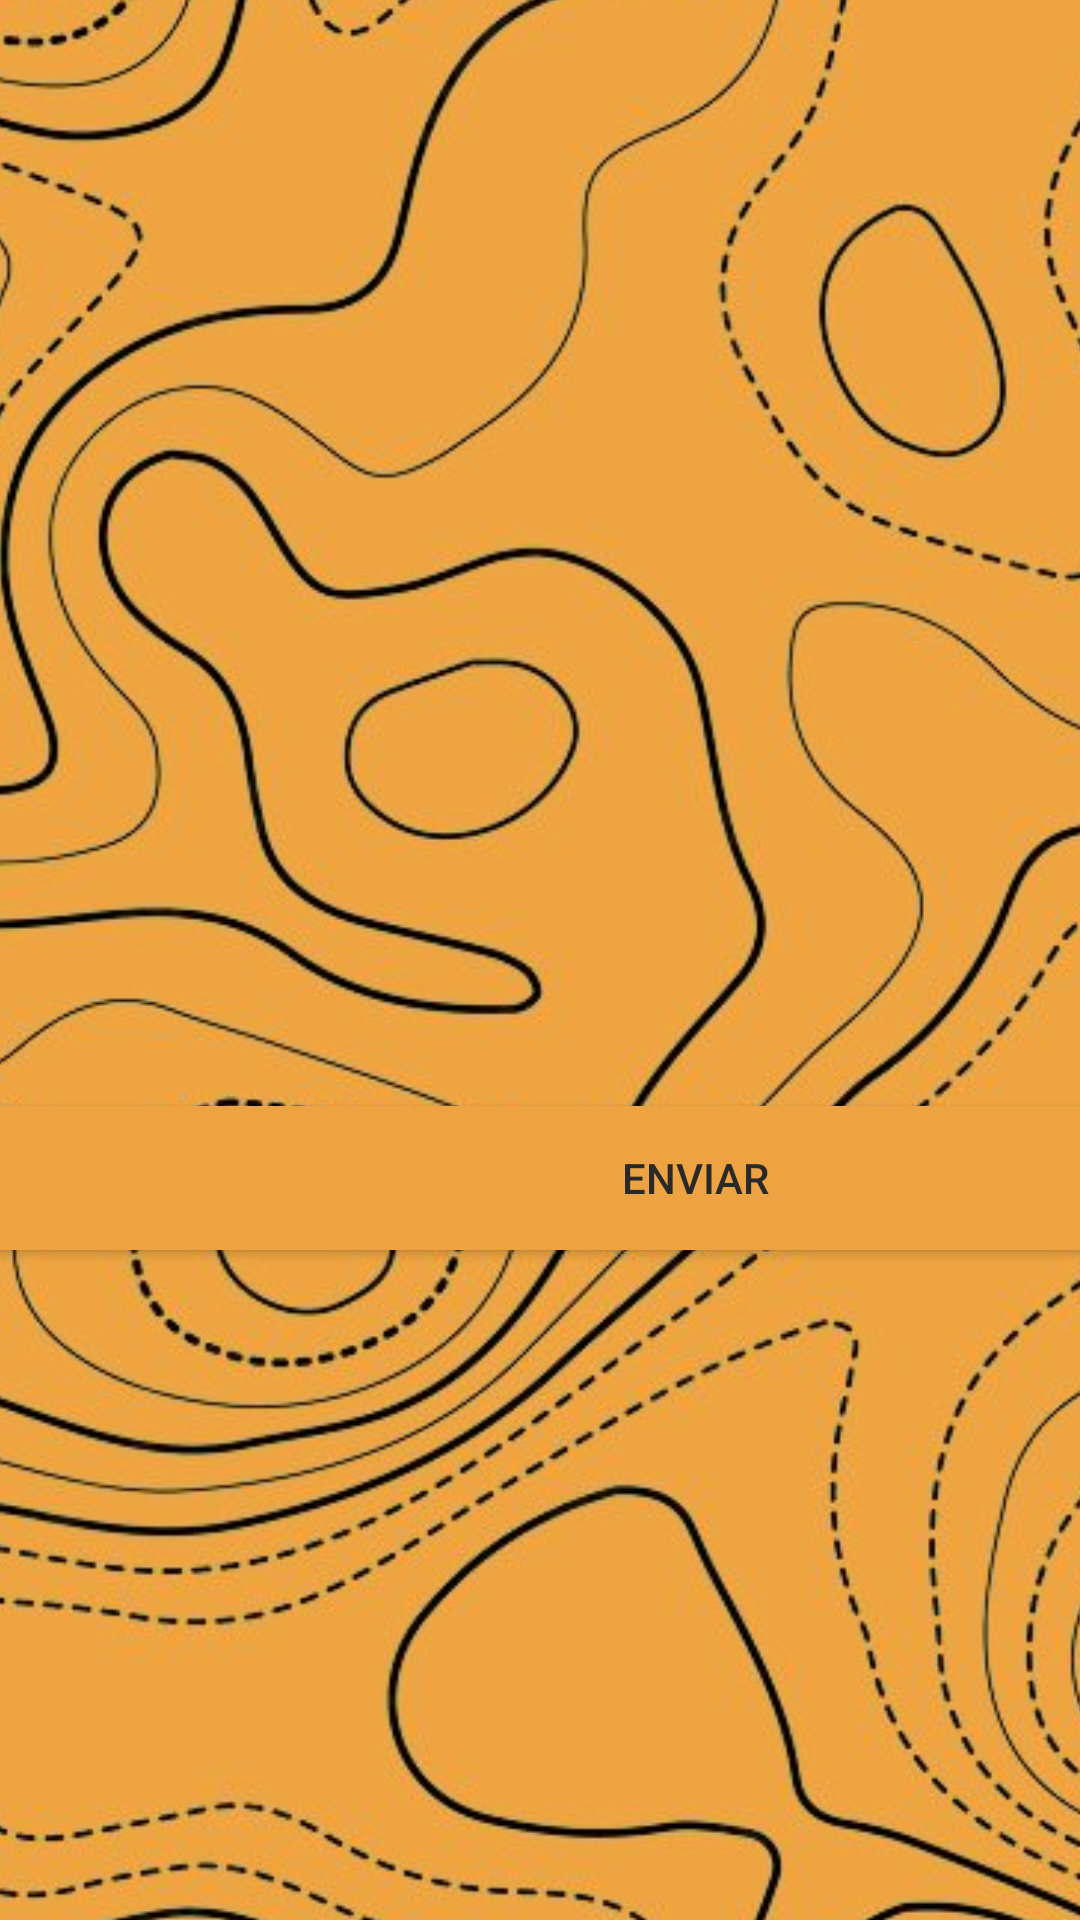

Reconstruct the res/layout file that produces this screen, plus the resources it refers to.
<!-- AndroidManifest.xml: application theme Theme.AppCompat -->
<!-- res/layout/activity_trabajo_en_curso.xml -->
<?xml version="1.0" encoding="utf-8"?>
<androidx.constraintlayout.widget.ConstraintLayout xmlns:android="http://schemas.android.com/apk/res/android"
    xmlns:app="http://schemas.android.com/apk/res-auto"
    xmlns:tools="http://schemas.android.com/tools"
    android:layout_width="match_parent"
    android:layout_height="match_parent"
    android:background="@drawable/degradado1"
    tools:context=".vistas.trabajoEnCurso">

    <ImageView
        android:id="@+id/imageView13"
        android:layout_width="124dp"
        android:layout_height="135dp"
        android:rotation="-90"
        app:layout_constraintBottom_toBottomOf="parent"
        app:layout_constraintEnd_toEndOf="parent"
        app:layout_constraintHorizontal_bias="0.137"
        app:layout_constraintStart_toStartOf="parent"
        app:layout_constraintTop_toTopOf="parent"
        app:layout_constraintVertical_bias="0.183"
        app:srcCompat="@drawable/casco" />

    <TextView
        android:id="@+id/textView20"
        android:layout_width="466dp"
        android:layout_height="98dp"
        android:fontFamily="sans-serif-black"
        android:text="CONTROL"
        android:textColor="@color/textoNaranja"
        android:textColorHint="#000000"
        android:textSize="48sp"
        app:layout_constraintBottom_toBottomOf="parent"
        app:layout_constraintEnd_toEndOf="parent"
        app:layout_constraintHorizontal_bias="0.302"
        app:layout_constraintStart_toStartOf="parent"
        app:layout_constraintTop_toTopOf="parent"
        app:layout_constraintVertical_bias="0.242"
        tools:text="CONTROL" />

    <TextView
        android:id="@+id/textView21"
        android:layout_width="466dp"
        android:layout_height="98dp"
        android:fontFamily="sans-serif-black"
        android:text="WORK"
        android:textColor="@color/textoNaranja"
        android:textColorHint="#000000"
        android:textSize="48sp"
        app:layout_constraintBottom_toBottomOf="parent"
        app:layout_constraintEnd_toEndOf="parent"
        app:layout_constraintHorizontal_bias="0.302"
        app:layout_constraintStart_toStartOf="parent"
        app:layout_constraintTop_toTopOf="parent"
        app:layout_constraintVertical_bias="0.181"
        tools:text="WORK" />

    <EditText
        android:id="@+id/editTextRegistrarPaladas"
        android:layout_width="500dp"
        android:layout_height="70dp"
        android:background="@drawable/custom_imput"
        android:drawableStart="@drawable/baseline_document"
        android:drawablePadding="12dp"
        android:ems="10"
        android:hint="registrar paladas"
        android:inputType="number"
        android:paddingStart="12dp"
        android:paddingEnd="12dp"
        app:layout_constraintBottom_toBottomOf="parent"
        app:layout_constraintEnd_toEndOf="parent"
        app:layout_constraintHorizontal_bias="0.161"
        app:layout_constraintStart_toStartOf="parent"
        app:layout_constraintTop_toTopOf="parent"
        app:layout_constraintVertical_bias="0.489" />

    <TextView
        android:id="@+id/textViewLlevas"
        android:layout_width="wrap_content"
        android:layout_height="wrap_content"
        android:backgroundTint="#EDA341"
        android:textColor="@color/textoNaranja"
        android:text="Llevas x paladas"
        android:textSize="24sp"
        app:layout_constraintBottom_toBottomOf="parent"
        app:layout_constraintEnd_toEndOf="parent"
        app:layout_constraintHorizontal_bias="0.126"
        app:layout_constraintStart_toStartOf="parent"
        app:layout_constraintTop_toTopOf="parent"
        app:layout_constraintVertical_bias="0.414" />

    <Button
        android:id="@+id/buttonEnviarPaladas"
        android:layout_width="511dp"
        android:layout_height="60dp"
        android:text="Enviar"
        android:backgroundTint="#EDA341"
        android:textColor="#292929"
        app:layout_constraintBottom_toBottomOf="parent"
        app:layout_constraintEnd_toEndOf="parent"
        app:layout_constraintHorizontal_bias="0.16"
        app:layout_constraintStart_toStartOf="parent"
        app:layout_constraintTop_toTopOf="parent"
        app:layout_constraintVertical_bias="0.625" />

    <TextView
        android:id="@+id/textViewToneladas"
        android:layout_width="wrap_content"
        android:layout_height="wrap_content"
        android:text="Toneladas"
        android:textSize="20sp"
        app:layout_constraintBottom_toBottomOf="parent"
        app:layout_constraintEnd_toEndOf="parent"
        app:layout_constraintHorizontal_bias="0.443"
        app:layout_constraintStart_toStartOf="parent"
        app:layout_constraintTop_toTopOf="parent"
        app:layout_constraintVertical_bias="0.488" />

    <TextView
        android:id="@+id/textViewQuedan"
        android:layout_width="wrap_content"
        android:layout_height="wrap_content"
        android:text="Te quedan x"
        android:textSize="24sp"
        app:layout_constraintBottom_toBottomOf="parent"
        app:layout_constraintEnd_toEndOf="parent"
        app:layout_constraintHorizontal_bias="0.122"
        app:layout_constraintStart_toStartOf="parent"
        app:layout_constraintTop_toTopOf="parent"
        app:layout_constraintVertical_bias="0.559" />

    <ImageView
        android:id="@+id/imageView12"
        android:layout_width="988dp"
        android:layout_height="1383dp"
        android:layout_marginEnd="-250dp"
        app:layout_constraintBottom_toBottomOf="parent"
        app:layout_constraintEnd_toEndOf="parent"
        app:layout_constraintTop_toTopOf="parent"
        app:layout_constraintVertical_bias="0.499"
        app:srcCompat="@drawable/fondo" />

</androidx.constraintlayout.widget.ConstraintLayout>
<!-- resources referenced by this layout -->
<resources>
  <color name="textoNaranja">#EEA441</color>
  <!-- drawable baseline_document (drawable) -->
  <vector android:autoMirrored="true" android:height="24dp"
      android:tint="@color/textoNaranja" android:viewportHeight="24"
      android:viewportWidth="24" android:width="24dp" xmlns:android="http://schemas.android.com/apk/res/android">
      <path android:fillColor="@android:color/white" android:pathData="M13,12h7v1.5h-7zM13,9.5h7L20,11h-7zM13,14.5h7L20,16h-7zM21,4L3,4c-1.1,0 -2,0.9 -2,2v13c0,1.1 0.9,2 2,2h18c1.1,0 2,-0.9 2,-2L23,6c0,-1.1 -0.9,-2 -2,-2zM21,19h-9L12,6h9v13z"/>
  </vector>
  <!-- drawable casco: png bitmap (drawable, 18803 bytes) -->
  <!-- drawable custom_imput (drawable) -->
  <?xml version="1.0" encoding="utf-8"?>
  
  <selector xmlns:android="http://schemas.android.com/apk/res/android">
  
      <item android:state_enabled="true" android:state_focused="true">
          <shape android:shape="rectangle">
              <solid android:color="#494949"/>
              <corners android:radius="10dp"/>
  
          </shape>
      </item>
  
      <item android:state_enabled="true">
          <shape android:shape="rectangle">
              <solid android:color="#494949"/>º
              <corners android:radius="10dp"/>
  
          </shape>
      </item>
  </selector>
  <!-- drawable degradado1 (drawable) -->
  <?xml version="1.0" encoding="utf-8"?>
  <shape xmlns:android="http://schemas.android.com/apk/res/android">
      <gradient
          android:type="linear"
          android:angle="0"
          android:startColor="#292929"
          android:endColor="#141414"
  
          >
  
  
      </gradient>
  
  </shape>
  <!-- drawable fondo: jpg bitmap (drawable, 246408 bytes) -->
</resources>
